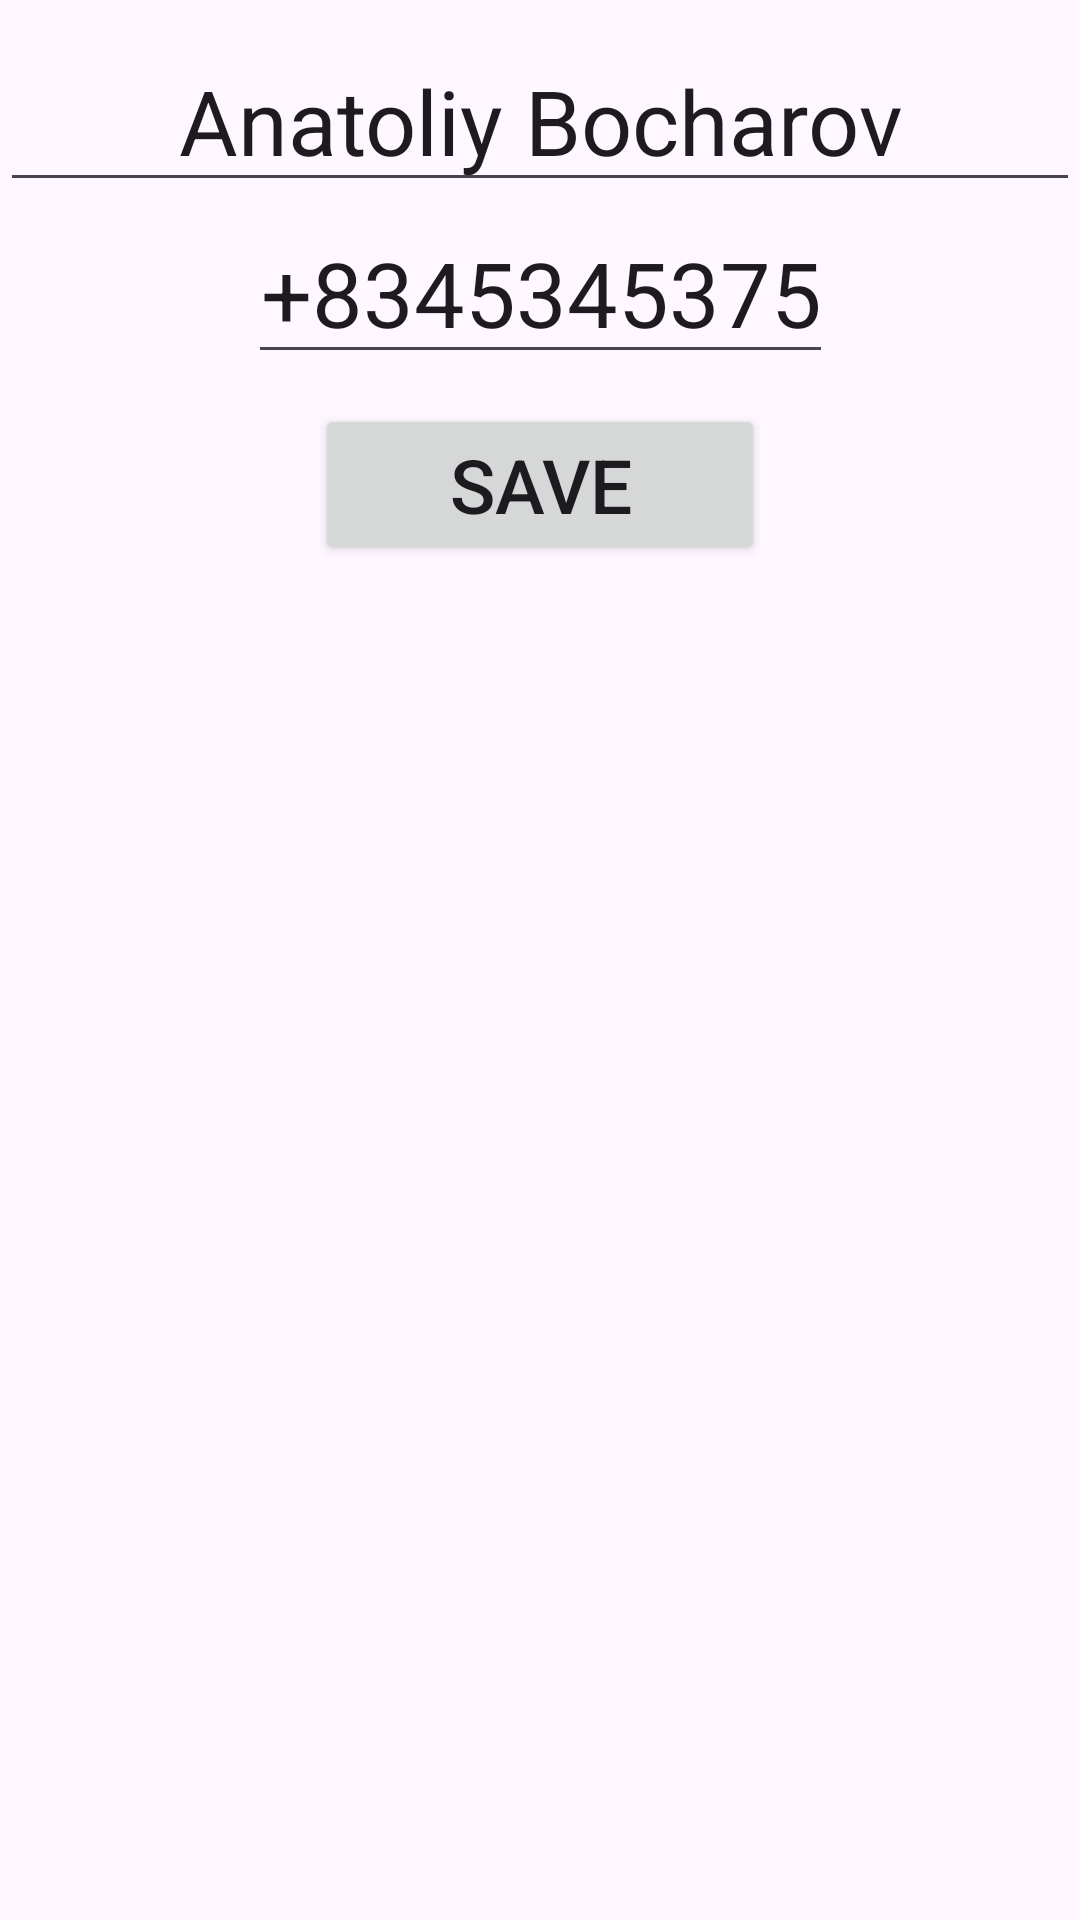

Write the Android layout XML for this screen, with the resource values it uses.
<!-- AndroidManifest.xml: application theme Theme.UsersList -->
<!-- res/layout/fragment_user_detailed.xml -->
<?xml version="1.0" encoding="utf-8"?>
<androidx.constraintlayout.widget.ConstraintLayout xmlns:android="http://schemas.android.com/apk/res/android"
    xmlns:tools="http://schemas.android.com/tools"
    android:layout_width="match_parent"
    android:layout_height="match_parent"
    xmlns:app="http://schemas.android.com/apk/res-auto"
    tools:context=".ui.userDetailed.UserDetailedFragment">

    <EditText
        android:id="@+id/detailed_user_name"
        android:layout_width="match_parent"
        android:layout_height="wrap_content"
        android:layout_marginTop="10dp"
        android:text="Anatoliy Bocharov"
        android:textSize="30sp"
        android:textAlignment="center"
        app:layout_constraintEnd_toEndOf="parent"
        app:layout_constraintStart_toStartOf="parent"
        app:layout_constraintTop_toTopOf="parent" />

    <EditText
        android:id="@+id/detailed_phone_number"
        android:layout_width="wrap_content"
        android:layout_height="wrap_content"
        android:textAlignment="center"
        android:inputType="number"
        android:text="+8345345375"
        android:textSize="30sp"
        app:layout_constraintStart_toStartOf="parent"
        app:layout_constraintEnd_toEndOf="parent"
        app:layout_constraintTop_toBottomOf="@id/detailed_user_name" />


    <Button
        android:id="@+id/save_button"
        android:layout_width="150dp"
        android:layout_height="wrap_content"
        android:textSize="25sp"
        android:text="@string/save"
        app:layout_constraintTop_toBottomOf="@id/detailed_phone_number"
        app:layout_constraintStart_toStartOf="parent"
        android:layout_marginTop="10dp"
        app:layout_constraintEnd_toEndOf="parent"/>

</androidx.constraintlayout.widget.ConstraintLayout>
<!-- resources referenced by this layout -->
<resources>
  <string name="save">Save</string>
  <style name="Theme.UsersList" parent="Base.Theme.UsersList" />
  <style name="Base.Theme.UsersList" parent="Theme.Material3.DayNight.NoActionBar">
          
          
      </style>
</resources>
